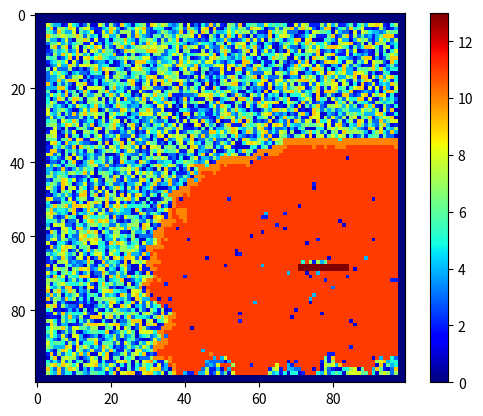

Write Python code to recreate this figure.
import matplotlib.pyplot as plt 
import numpy as np
import random
import math

# model parameters
rows = 100
cols = 100
time = 50

# create a grid with only zeros
gridline = []
for row in range(rows):
    gridline.append(0)
grid = []
timeBurning = []
for col in range(cols):
    grid.append(list(gridline))
    timeBurning.append(list(gridline))


# randomly assign new states to the cells, leaving the boundaries as zero
for row in range(rows):
    for col in range(cols):
        if row > 2 and row < rows-2 and col>2 and col<cols-2:
            grid[row][col] = random.randint(1,9)


# start a fire in the right bottom corner
grid[row-15][col-15] = 10
timeBurning[row-15][col-15] = 1

# fire lines (hier kan een forloop nog van gemaakt worden, miss iets handiger)
grid[row-30][col - 15] = 13
grid[row-30][col - 16] = 13
grid[row-30][col - 17] = 13
grid[row-30][col - 18] = 13
grid[row-30][col - 19] = 13
grid[row-30][col - 20] = 13
grid[row-30][col - 21] = 13
grid[row-30][col - 22] = 13
grid[row-30][col - 23] = 13
grid[row-30][col - 24] = 13
grid[row-30][col - 25] = 13
grid[row-30][col - 26] = 13
grid[row-30][col - 27] = 13
grid[row-30][col - 28] = 13

grid[row-31][col - 15] = 13
grid[row-31][col - 16] = 13
grid[row-31][col - 17] = 13
grid[row-31][col - 18] = 13
grid[row-31][col - 19] = 13
grid[row-31][col - 20] = 13
grid[row-31][col - 21] = 13
grid[row-31][col - 22] = 13
grid[row-31][col - 23] = 13
grid[row-31][col - 24] = 13
grid[row-31][col - 25] = 13
grid[row-31][col - 26] = 13
grid[row-31][col - 27] = 13
grid[row-31][col - 28] = 13


# # show grid
# plt.imshow(grid, cmap="jet")
# plt.colorbar()
# plt.show()


# states
# 0 = water
# 1 = sparse, agri
# 2 = sparse, thickets
# 3 = sparse, pines
# 4 = normal, agri
# 5 = normal, thickets
# 6 = normal, pines
# 7 = dense, agri
# 8 = dense, thickets
# 9 = dense, pines
# 10 = fire/burning
# 11 = dead

# 13 = fire line


# constants
Ph = 0.58 #s/m
c1 = 0.045 #s/m
c2 = 0.131 #s/m
V = 8 #m/s

for t in range(time):
    for row in range(1,rows-1):
        for col in range(1,cols-1):

            # keep track of how long a cell has been burning
            if grid[row][col] == 10:
                timeBurning[row][col] += 1

            # allocate Pden and Pveg values depending on the state of a cell (see state list above)

            # sparse
            if grid[row][col] == 1:
                Pden = -0.4
                Pveg = -0.3
            elif grid[row][col] == 2:
                Pden = -0.4
                Pveg = 0
            elif grid[row][col] == 3:
                Pden = -0.4
                Pveg = 0.4
            
            # normal
            elif grid[row][col] == 4:
                Pden = 0
                Pveg = -0.3
            elif grid[row][col] == 5:
                Pden = 0
                Pveg = 0
            elif grid[row][col] == 6:
                Pden = 0
                Pveg = 0.4

            # dense
            elif grid[row][col] == 7:
                Pden = 0.3
                Pveg = -0.3
            elif grid[row][col] == 8:
                Pden = 0.3
                Pveg = 0
            elif grid[row][col] == 9:
                Pden = 0.3
                Pveg = 0.4
            

            # compute Pburn for burning neighbour cells
            if grid[row+1][col-1] == 10:
                theta = 45
                ft = math.e**(V*c2*(math.cos(theta)-1))
                Pw = ft*math.e**(c1*V)
                Pburn_1 = Ph*(1+Pden)*(1+Pveg)*Pw 

            if grid[row+1][col+1] == 10:
                theta = 45
                ft = math.e**(V*c2*(math.cos(theta)-1))
                Pw = ft*math.e**(c1*V)
                Pburn_2 = Ph*(1+Pden)*(1+Pveg)*Pw 
                
            if grid[row+1][col] == 10:
                theta = 0
                ft = math.e**(V*c2*(math.cos(theta)-1))
                Pw = ft*math.e**(c1*V)
                Pburn_3 = Ph*(1+Pden)*(1+Pveg)*Pw 

            if grid[row][col-1] == 10:
                theta = 90
                ft = math.e**(V*c2*(math.cos(theta)-1))
                Pw = ft*math.e**(c1*V)
                Pburn_4 = Ph*(1+Pden)*(1+Pveg)*Pw 
                
            if grid[row][col+1] == 10:
                theta = 90
                ft = math.e**(V*c2*(math.cos(theta)-1))
                Pw = ft*math.e**(c1*V)
                Pburn_5 = Ph*(1+Pden)*(1+Pveg)*Pw
            
            if grid[row-1][col-1] == 10:
                theta = 135
                ft = math.e**(V*c2*(math.cos(theta)-1))
                Pw = ft*math.e**(c1*V)
                Pburn_6 = Ph*(1+Pden)*(1+Pveg)*Pw

            if grid[row-1][col+1] == 10:
                theta = 135
                ft = math.e**(V*c2*(math.cos(theta)-1))
                Pw = ft*math.e**(c1*V)
                Pburn_7 = Ph*(1+Pden)*(1+Pveg)*Pw

            if grid[row-1][col] == 10:
                theta = 180
                ft = math.e**(V*c2*(math.cos(theta)-1))
                Pw = ft*math.e**(c1*V)
                Pburn_8 = Ph*(1+Pden)*(1+Pveg)*Pw


            # Pburn = 0 if neighbour is not burning
            if grid[row+1][col-1] != 10:
                Pburn_1 = 0 

            if grid[row+1][col+1] !=  10:
                Pburn_2 = 0
                
            if grid[row+1][col] != 10:
                Pburn_3 = 0

            if grid[row][col-1] != 10:
                Pburn_4 = 0
                
            if grid[row][col+1] != 10:
                Pburn_5 = 0
            
            if grid[row-1][col-1] != 10:
                Pburn_6 = 0

            if grid[row-1][col+1] != 10:
                Pburn_7 = 0

            if grid[row-1][col] != 10:
                Pburn_8 = 0

        
            # compute chance of current cell catching fire
            if (grid[row][col] != 0 and  grid[row][col] != 10 and grid[row][col] != 11 and grid[row][col] != 13) and \
                (np.random.uniform() < Pburn_1 or np.random.uniform() < Pburn_2 or np.random.uniform() < Pburn_3 or\
                np.random.uniform() < Pburn_4 or np.random.uniform() < Pburn_5 or np.random.uniform() < Pburn_6 or \
                np.random.uniform() < Pburn_7 or np.random.uniform() < Pburn_8):
                
                    grid[row][col] = 10   
                    timeBurning[row][col] += 1                                        

            # after 4 timestep, turn burning cell to dead cell
            # Want na 1 timestep zorgde ervoor dat het vuur echt snel doofde
            # Hier moet dus nog naar worden gekeken
            if timeBurning[row][col] == 3:
                grid[row][col] = 11

    #plt.figure()
    plt.imshow(grid, cmap="jet")
    plt.colorbar()
    plt.draw()
    plt.pause(0.2)

    # closing the graphs
    plt.clf()

plt.figure()
plt.imshow(grid, cmap="jet")
plt.colorbar()
plt.show()